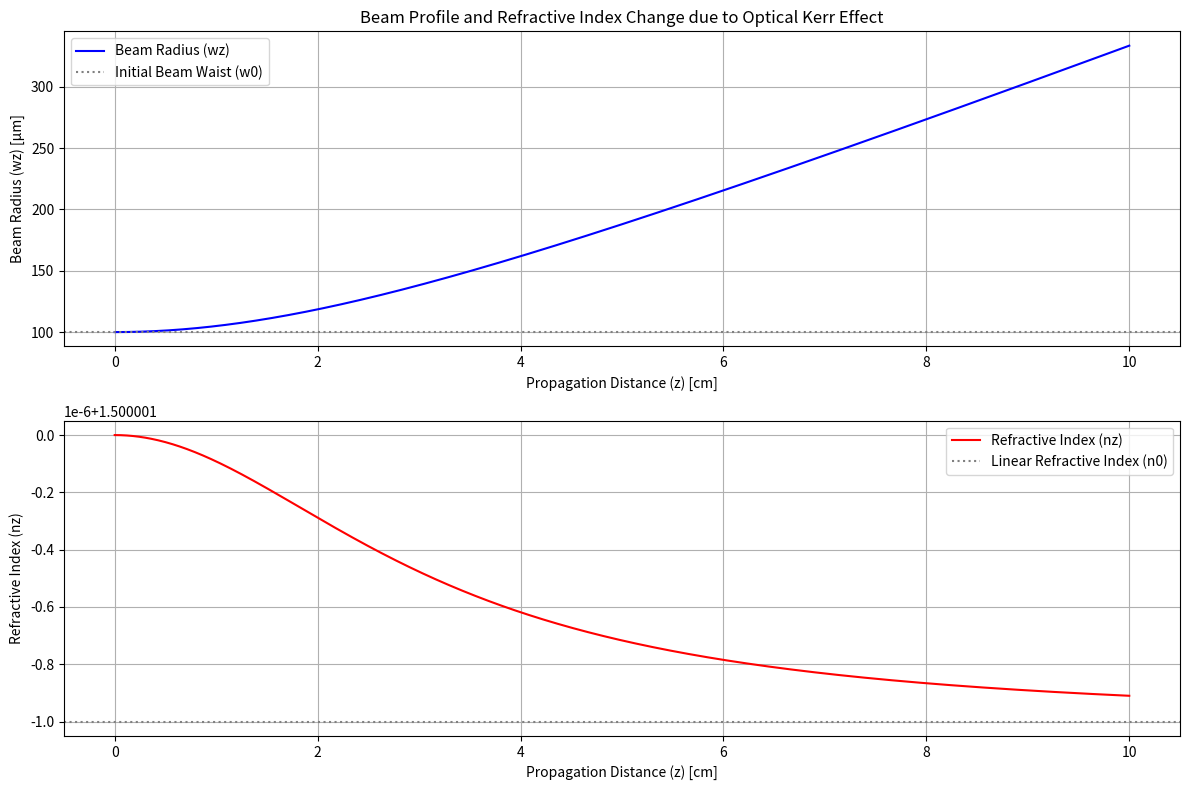

Source code (Python):
import numpy as np
import matplotlib.pyplot as plt

# Define parameters
z = np.linspace(0, 10, 1000)  # Propagation distance in cm
w0 = 100  # Beam waist at z=0 in µm
n0 = 1.5  # Linear refractive index
n2 = 1e-16  # Nonlinear refractive index in cm^2/W
I0 = 1e10  # Peak intensity in W/cm^2

# Calculate intensity profile
def intensity_profile(z, w0, I0):
    zR = np.pi * (w0**2) / 1e4  # Rayleigh range in cm (1e4 to convert µm² to cm²)
    wz = w0 * np.sqrt(1 + (z / zR)**2)  # Beam radius at z
    Iz = I0 * (w0 / wz)**2  # Intensity at z
    return wz, Iz

# Calculate refractive index change due to Kerr effect
def refractive_index_change(Iz, n0, n2):
    return n0 + n2 * Iz

# Compute intensity profile and refractive index change
wz, Iz = intensity_profile(z, w0, I0)
nz = refractive_index_change(Iz, n0, n2)

# Plotting
plt.figure(figsize=(12, 8))

# Beam radius
plt.subplot(2, 1, 1)
plt.plot(z, wz, label='Beam Radius (wz)', color='blue')
plt.axhline(y=w0, color='gray', linestyle=':', label='Initial Beam Waist (w0)')
plt.xlabel('Propagation Distance (z) [cm]')
plt.ylabel('Beam Radius (wz) [µm]')
plt.title('Beam Profile and Refractive Index Change due to Optical Kerr Effect')
plt.legend()
plt.grid(True)

# Refractive index change
plt.subplot(2, 1, 2)
plt.plot(z, nz, label='Refractive Index (nz)', color='red')
plt.axhline(y=n0, color='gray', linestyle=':', label='Linear Refractive Index (n0)')
plt.xlabel('Propagation Distance (z) [cm]')
plt.ylabel('Refractive Index (nz)')
plt.legend()
plt.grid(True)

# Show plot
plt.tight_layout()
plt.show()
